Run: headless pygame with SDL's dummy video driver; simulated clock (each Clock.tick advances the game by its frame time, no real sleeping); random seed 0; keys injected as events and as key.get_pressed() state; mouse plan: one left click at the window centre at the start of phase 2, then a move to the lower-right quarter at the start of phase 3; restart key RETURN tapped at the start of phases 3 and 4.
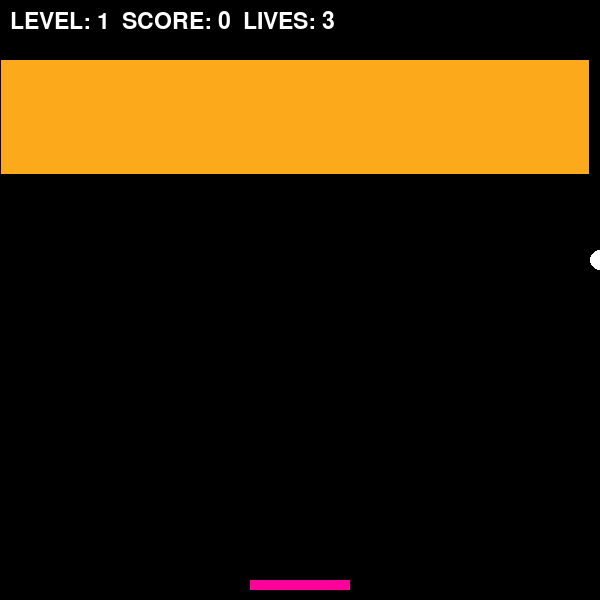
Frame 1 of 2 · flips 1–60 · no input
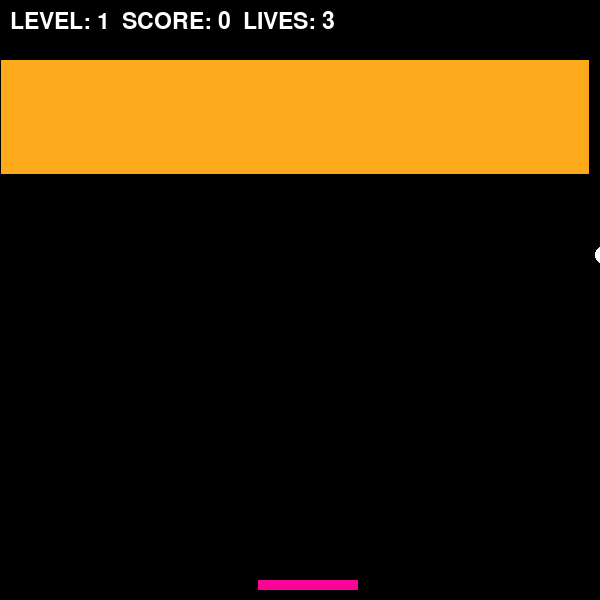
Frame 2 of 2 · flips 61–180 · clicked the window centre · tapped SPACE, RETURN · held RIGHT (→), D (game ended)

The pygame program that drew these frames:

import pygame
import random
import sys

# Initialize pygame
pygame.init()

# Game constants
WIDTH, HEIGHT = 600, 600
FPS = 60
BRICK_WIDTH, BRICK_HEIGHT = 98, 38
PADDLE_WIDTH, PADDLE_HEIGHT = 100, 10
BALL_RADIUS = 10

# Colors
GREEN = (28, 252, 106)
WHITE = (255, 255, 255)
BLACK = (0, 0, 0)
PINK = (252, 3, 152)
ORANGE = (252, 170, 28)
RED = (255, 0, 0)

# Initialize the screen
screen = pygame.display.set_mode((WIDTH, HEIGHT))
pygame.display.set_caption("Brick Breaker Game")
clock = pygame.time.Clock()

# Paddle and ball
floor = pygame.Rect(WIDTH // 2 - PADDLE_WIDTH // 2, HEIGHT - PADDLE_HEIGHT - 10, PADDLE_WIDTH, PADDLE_HEIGHT)
ball = pygame.Rect(WIDTH // 2 - BALL_RADIUS, HEIGHT - PADDLE_HEIGHT - BALL_RADIUS * 2 - 20, BALL_RADIUS * 2, BALL_RADIUS * 2)

# Ball movement
move = [random.choice([-1, 1]), -1]
ball_speed = 5

# Paddle movement
paddle_speed = 8
move_left = move_right = False

# Bricks
bricks = [pygame.Rect(1 + i * BRICK_WIDTH, 60 + j * BRICK_HEIGHT, BRICK_WIDTH, BRICK_HEIGHT) for i in range(6) for j in range(3)]

# Power-ups
power_ups = []

# Game variables
score = 0
lives = 3
level = 1
paused = False
continue_game = True
game_over = False  # Define the game_over variable

# Function to reset the game state
def reset_game():
    global score, level, paused, move, bricks, power_ups, lives, game_over
    score = 0
    level = 1
    paused = False
    game_over = False
    move = [random.choice([-1, 1]), -1]
    bricks = [pygame.Rect(1 + i * BRICK_WIDTH, 60 + j * BRICK_HEIGHT, BRICK_WIDTH, BRICK_HEIGHT) for i in range(6) for j in range(3)]
    power_ups = []
    lives = 3
    # Reset ball position on top of the paddle
    ball.x = WIDTH // 2 - BALL_RADIUS
    ball.y = HEIGHT - PADDLE_HEIGHT - BALL_RADIUS * 2 - 20

# Main game loop
while continue_game:
    for event in pygame.event.get():
        if event.type == pygame.QUIT:
            continue_game = False
        elif event.type == pygame.KEYDOWN:
            if event.key == pygame.K_RETURN:  # Press Enter to start the game and close the opening window
                continue_game = False
            elif event.key == pygame.K_RIGHT:
                move_right = True
            elif event.key == pygame.K_LEFT:
                move_left = True
        elif event.type == pygame.KEYUP:
            if event.key == pygame.K_RIGHT:
                move_right = False
            elif event.key == pygame.K_LEFT:
                move_left = False
        elif event.type == pygame.MOUSEBUTTONDOWN and game_over:
            mouse_x, mouse_y = pygame.mouse.get_pos()
            if restart_button.collidepoint(mouse_x, mouse_y):
                reset_game()  # Reset the game state
            elif exit_button.collidepoint(mouse_x, mouse_y):
                continue_game = False

    if not paused and not game_over:
        # Update game elements
        ball.x += move[0] * ball_speed
        ball.y += move[1] * ball_speed

        # Paddle movement
        if move_right and floor.x < WIDTH - PADDLE_WIDTH:
            floor.x += paddle_speed
        if move_left and floor.x > 0:
            floor.x -= paddle_speed

        # Ball collisions
        if ball.x > WIDTH - BALL_RADIUS or ball.x < BALL_RADIUS:
            move[0] = -move[0]
        if ball.y < BALL_RADIUS:
            move[1] = -move[1]
        if floor.colliderect(ball):
            move[1] = -move[1]

        # Check if the ball hits the bottom
        if ball.y > HEIGHT - BALL_RADIUS:
            lives -= 1
            if lives <= 0:
                game_over = True
            else:
                ball.x = WIDTH // 2 - BALL_RADIUS
                ball.y = HEIGHT - PADDLE_HEIGHT - BALL_RADIUS * 2 - 20
                move = [random.choice([-1, 1]), -1]

        # Check for collisions with bricks
        for brick in bricks:
            if brick.colliderect(ball):
                bricks.remove(brick)
                move[1] = -move[1]
                score += 1

                # Add a power-up randomly
                if random.randint(1, 10) == 1:
                    power_ups.append(pygame.Rect(brick.centerx - 10, brick.centery - 10, 20, 20))

        # Check for power-up collection
        for power_up in power_ups:
            if power_up.colliderect(floor):
                power_ups.remove(power_up)
                # Implement power-up effects here (e.g., increase paddle size, extra life, etc.)

        # Check for level completion
        if not bricks:
            level += 1
            ball_speed += 1
            bricks = [pygame.Rect(1 + i * BRICK_WIDTH, 60 + j * BRICK_HEIGHT, BRICK_WIDTH, BRICK_HEIGHT) for i in range(6) for j in range(3)]

    # Draw everything
    screen.fill(BLACK)
    pygame.draw.rect(screen, PINK, floor)
    pygame.draw.circle(screen, WHITE, ball.center, BALL_RADIUS)

    for brick in bricks:
        pygame.draw.rect(screen, ORANGE, brick)

    font = pygame.font.Font(None, 34)
    text = font.render(f"LEVEL: {level}  SCORE: {score}  LIVES: {lives}", 1, WHITE)
    screen.blit(text, (10, 10))

    if game_over:
        # Draw the game over screen
        font = pygame.font.Font(None, 74)
        text = font.render("GAME OVER!", 1, RED)
        screen.blit(text, (WIDTH // 2 - 200, HEIGHT // 2 - 50))

        # Draw the restart button
        restart_button = pygame.Rect(WIDTH // 2 - 100, HEIGHT // 2 + 120, 200, 50)
        pygame.draw.rect(screen, GREEN, restart_button)
        font = pygame.font.Font(None, 34)
        text = font.render("RESTART", 1, BLACK)
        screen.blit(text, (WIDTH // 2 - 50, HEIGHT // 2 + 135))

        # Draw the exit button
        exit_button = pygame.Rect(WIDTH // 2 - 100, HEIGHT // 2 + 200, 200, 50)
        pygame.draw.rect(screen, RED, exit_button)
        font = pygame.font.Font(None, 34)
        text = font.render("EXIT", 1, BLACK)
        screen.blit(text, (WIDTH // 2 - 35, HEIGHT // 2 + 215))

    pygame.display.flip()
    clock.tick(FPS)

# End the game
pygame.quit()
sys.exit()
